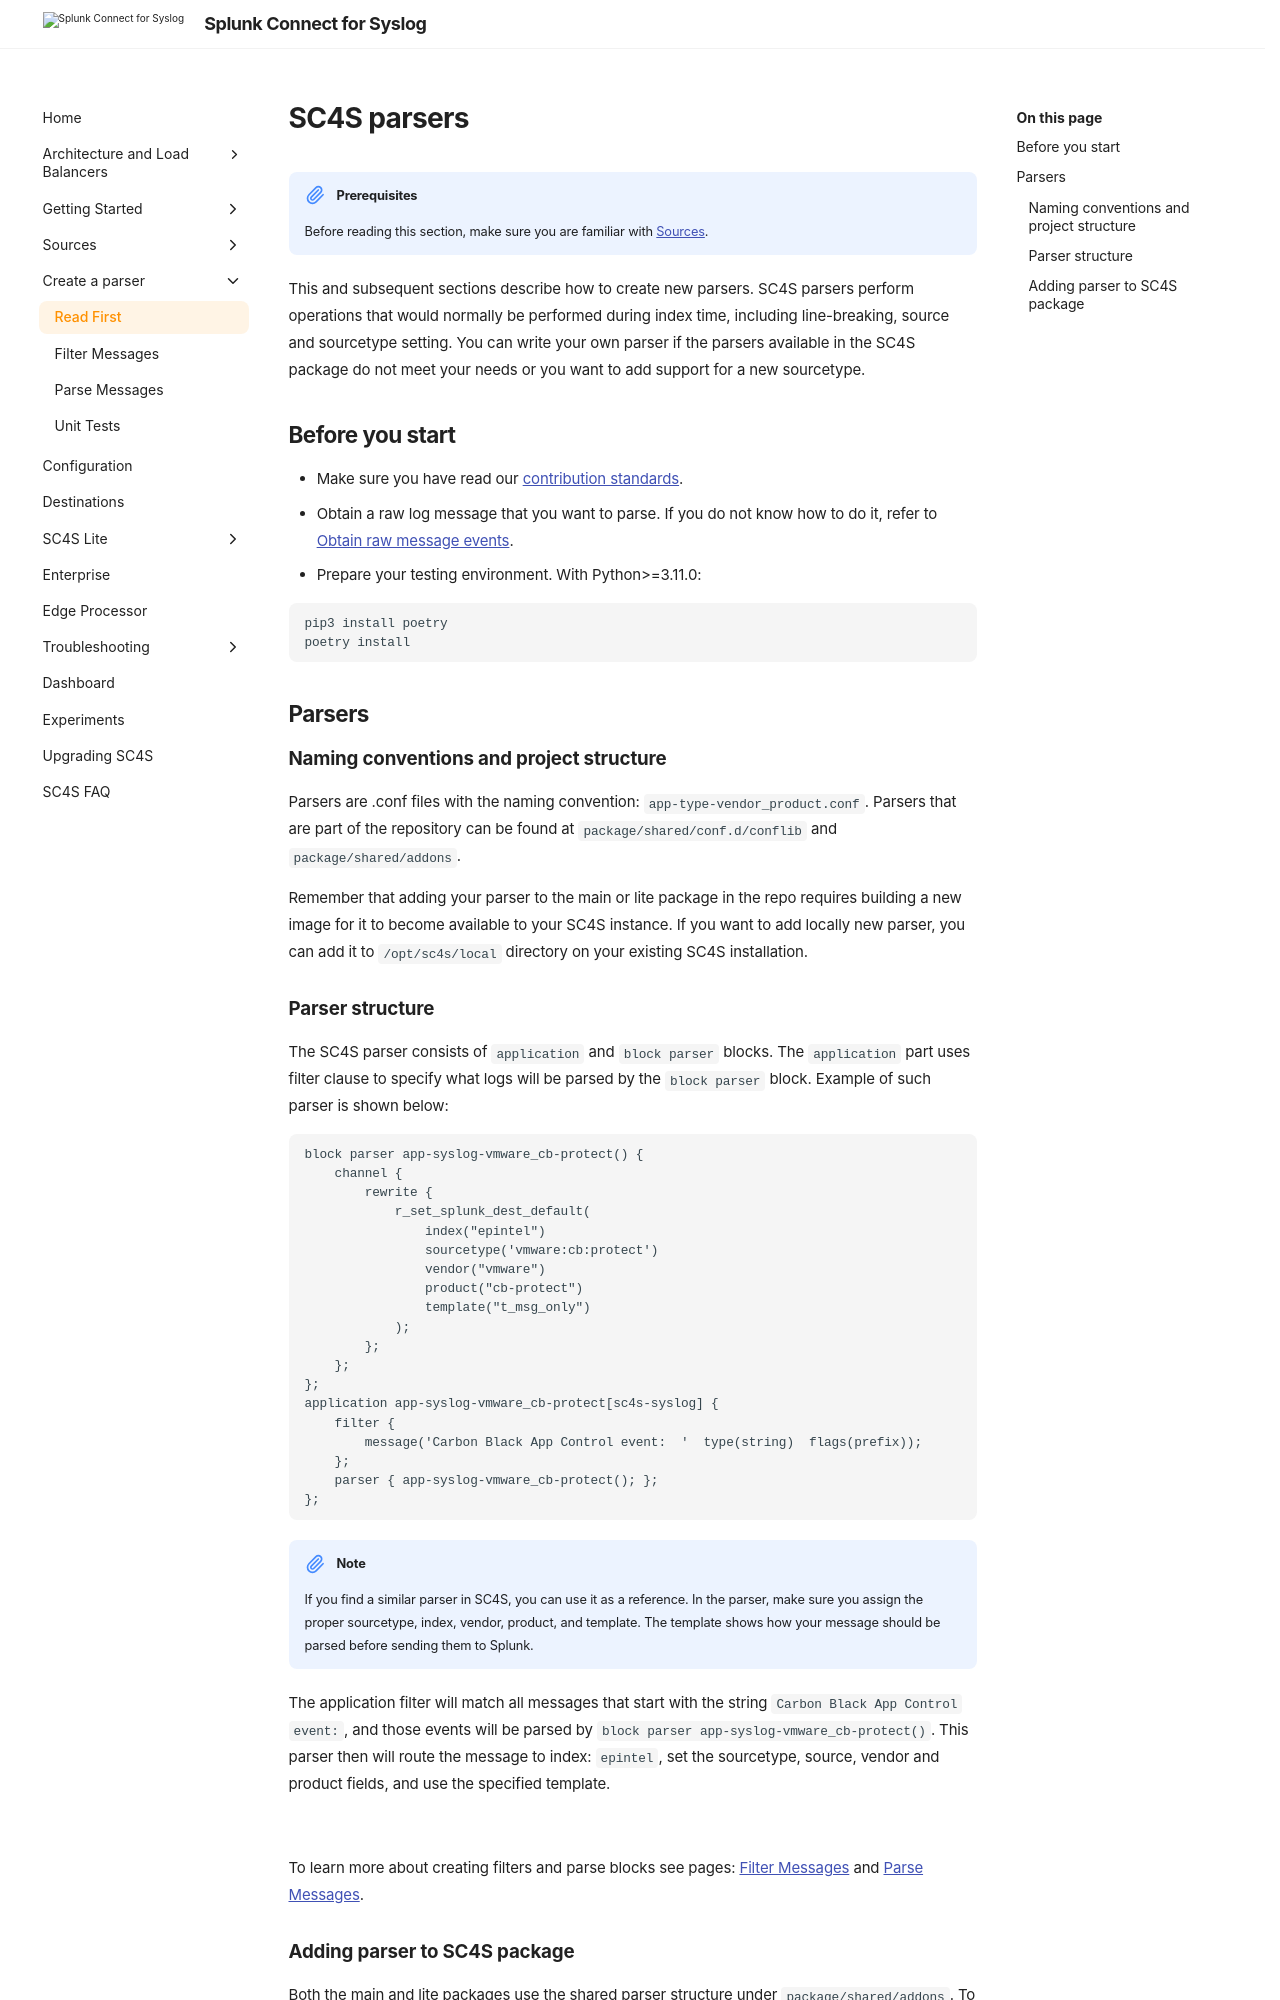

repository: splunk/splunk-connect-for-syslog · page: 3.47.0/creating_parsers/index.html · generator: mkdocs

# SC4S parsers

!!! note "Prerequisites"
    Before reading this section, make sure you are familiar with [Sources](../sources/index.md).

This and subsequent sections describe how to create new parsers. SC4S parsers perform operations that would normally be performed during index time, including line-breaking, source and sourcetype setting. You can write your own parser if the parsers available in the SC4S package do not meet your needs or you want to add support for a new sourcetype.

## Before you start

* Make sure you have read our [contribution standards](../CONTRIBUTING.md).
* Obtain a raw log message that you want to parse. If you do not know how to do it, refer to [Obtain raw message events](../troubleshooting/troubleshoot_resources.md#obtain-raw-message-events).
* Prepare your testing environment. With Python>=3.11.0:

```
pip3 install poetry
poetry install
```

## Parsers

### Naming conventions and project structure

Parsers are .conf files with the naming convention: `app-type-vendor_product.conf`. Parsers that are part of the repository can be found at `package/shared/conf.d/conflib` and `package/shared/addons`. 

Remember that adding your parser to the main or lite package in the repo requires building a new image for it to become available to your SC4S instance. If you want to add locally new parser, you can add it to `/opt/sc4s/local` directory on your existing SC4S installation.

### Parser structure

The SC4S parser consists of `application` and `block parser` blocks. The `application` part uses filter clause to specify what logs will be parsed by the `block parser` block. Example of such parser is shown below:

```
--8<---- "docs/resources/parser_development/app-syslog-vmware_cb-protect_example_basic.conf"
```

!!! note "Note"
     If you find a similar parser in SC4S, you can use it as a reference. In the parser, make sure you assign the proper sourcetype, index, vendor, product, and template. The template shows how your message should be parsed before sending them to Splunk.


The application filter will match all messages that start with the string `Carbon Black App Control event:`, and those events will be parsed by `block parser app-syslog-vmware_cb-protect()`. This parser then will route the message to index: `epintel`, set the sourcetype, source, vendor and product fields, and use the specified template.

![](../resources/images/parser_dev_basic_output.png)

To learn more about creating filters and parse blocks see pages: [Filter Messages](filter_message.md) and [Parse Messages](parse_message.md).
